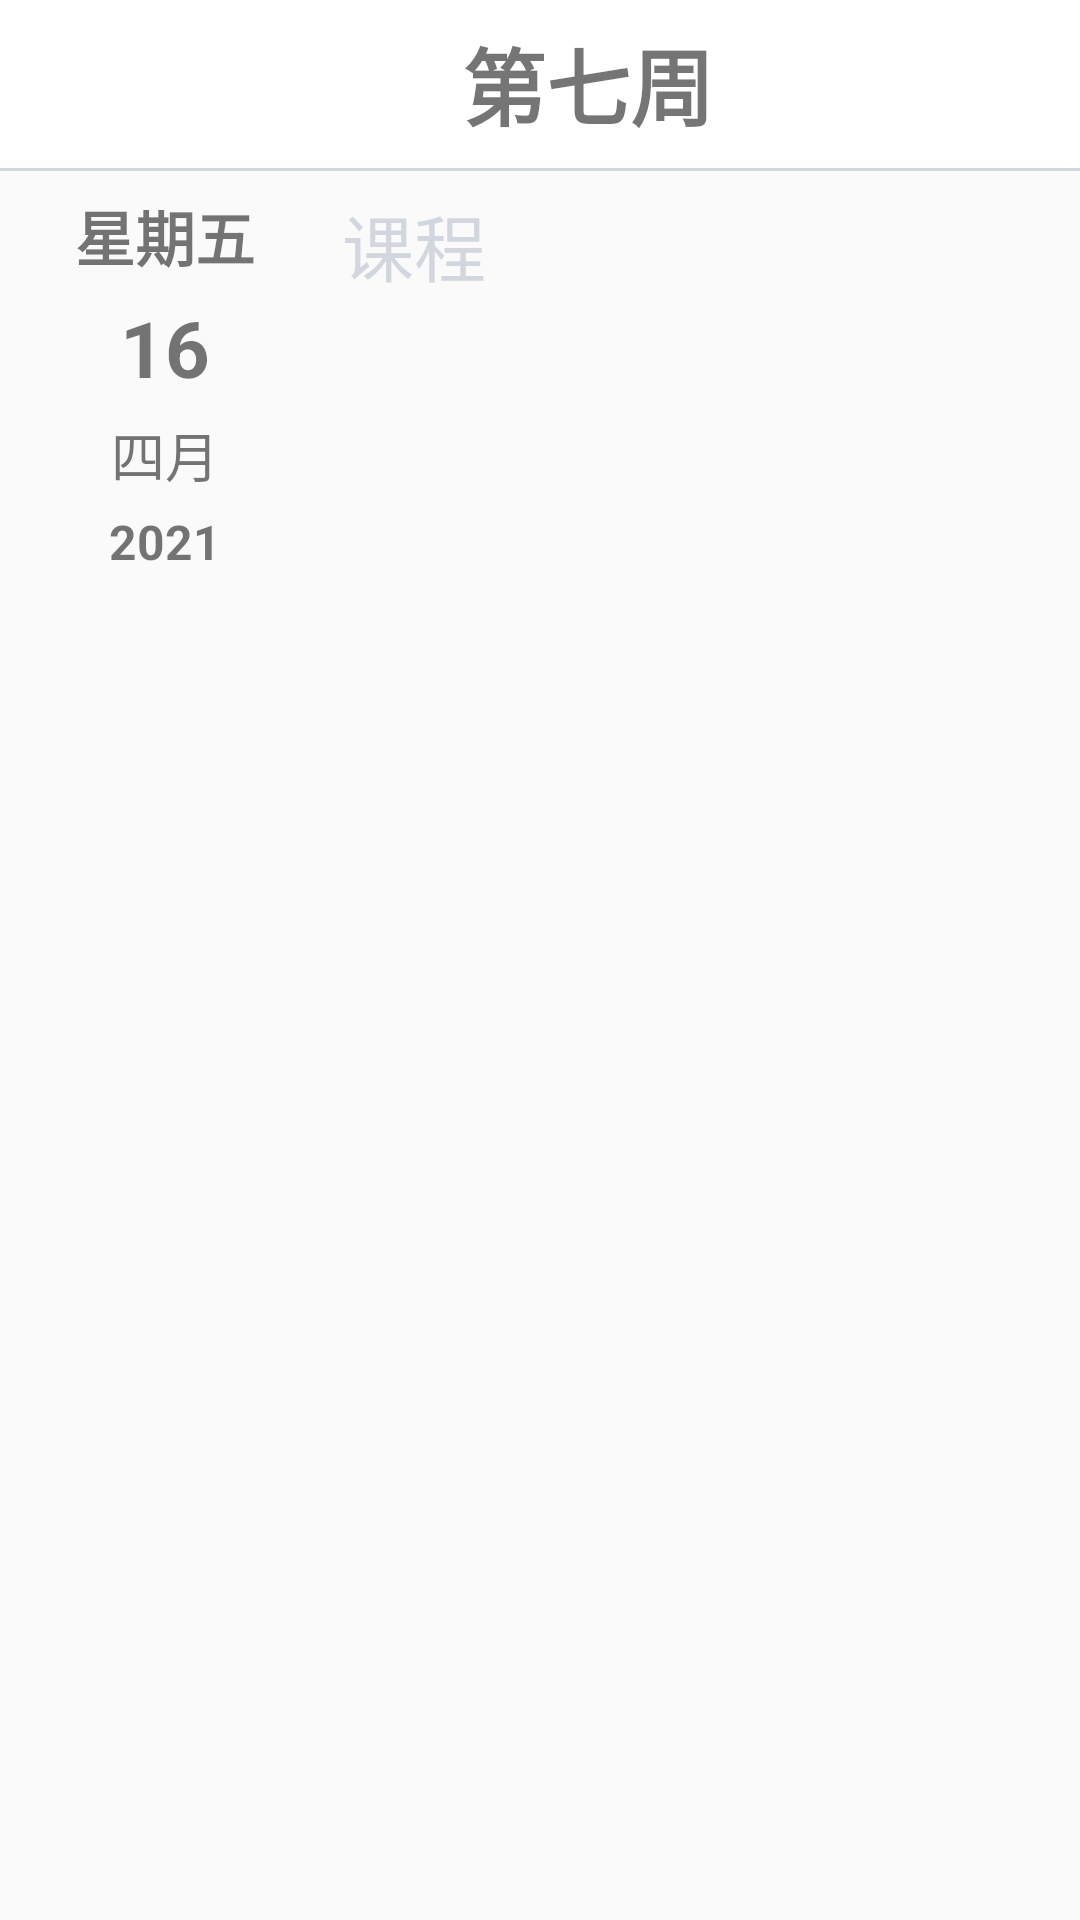

Here is an Android app screen rendered from its layout file. Give the layout XML and the strings, colors and styles it references.
<!-- AndroidManifest.xml: application theme Theme.XMood -->
<!-- res/layout/fragment_schedule.xml -->
<?xml version="1.0" encoding="utf-8"?>
<androidx.constraintlayout.widget.ConstraintLayout xmlns:android="http://schemas.android.com/apk/res/android"
    xmlns:app="http://schemas.android.com/apk/res-auto"
    xmlns:tools="http://schemas.android.com/tools"
    android:layout_width="match_parent"
    android:layout_height="match_parent"
    tools:context=".ui.schedule.ScheduleFragment">

    <com.google.android.material.appbar.AppBarLayout
        android:id="@+id/schedule_app_bar"
        android:layout_width="match_parent"
        android:layout_height="wrap_content"
        app:layout_constraintTop_toTopOf="parent">

        <androidx.appcompat.widget.Toolbar
            android:id="@+id/toolbar_schedule"
            android:layout_width="match_parent"
            android:layout_height="?attr/actionBarSize"
            android:background="@color/white"
            android:theme="@style/ThemeOverlay.AppCompat.DayNight.ActionBar"
            app:layout_scrollFlags="scroll|enterAlways|snap"
            app:popupTheme="@style/ThemeOverlay.AppCompat.Light">

            <Button
                android:id="@+id/schedule_to_all_btn"
                android:layout_width="80dp"
                android:layout_height="40dp"
                android:background="@color/sign_btn"
                android:text="@string/schedule_to_all"
                android:textColor="@color/white"
                app:layout_constraintRight_toRightOf="parent"
                app:layout_constraintTop_toBottomOf="@id/schedule_line" />

            <TextView
                android:id="@+id/schedule_week_text"
                android:layout_width="200dp"
                android:layout_height="wrap_content"
                android:layout_gravity="center"
                android:gravity="center"
                android:text="第七周"
                android:textSize="28sp"
                android:textStyle="bold"
                app:layout_constraintHorizontal_bias="0.512"
                app:layout_constraintLeft_toRightOf="@id/schedule_day_text"
                app:layout_constraintBaseline_toBaselineOf="@id/schedule_day_text" />

        </androidx.appcompat.widget.Toolbar>

    </com.google.android.material.appbar.AppBarLayout>

    <View
        android:id="@+id/schedule_line"
        android:layout_width="match_parent"
        android:layout_height="1dp"
        android:background="@color/light_gray"
        app:layout_constraintTop_toBottomOf="@id/schedule_app_bar" />

    <TextView
        android:id="@+id/schedule_weekday_text"
        android:layout_width="70dp"
        android:layout_height="wrap_content"
        android:layout_marginLeft="20dp"
        android:gravity="center"
        android:text="星期五"
        android:textSize="20sp"
        android:textStyle="bold"
        app:layout_constraintLeft_toLeftOf="parent"
        app:layout_constraintTop_toTopOf="@id/schedule_lesson_text" />

    <TextView
        android:id="@+id/schedule_day_text"
        android:layout_width="70dp"
        android:layout_height="wrap_content"
        android:layout_marginLeft="20dp"
        android:layout_marginTop="5dp"
        android:gravity="center"
        android:text="16"
        android:textSize="26sp"
        android:textStyle="bold"
        app:layout_constraintLeft_toLeftOf="parent"
        app:layout_constraintTop_toBottomOf="@id/schedule_weekday_text" />

    <TextView
        android:id="@+id/schedule_month_text"
        android:layout_width="70dp"
        android:layout_height="wrap_content"
        android:layout_marginLeft="20dp"
        android:layout_marginTop="5dp"
        android:gravity="center"
        android:text="四月"
        android:textSize="18sp"
        app:layout_constraintLeft_toLeftOf="parent"
        app:layout_constraintTop_toBottomOf="@id/schedule_day_text" />

    <TextView
        android:id="@+id/schedule_year_text"
        android:layout_width="70dp"
        android:layout_height="wrap_content"
        android:layout_marginLeft="20dp"
        android:layout_marginTop="5dp"
        android:gravity="center"
        android:text="2021"
        android:textSize="16sp"
        android:textStyle="bold"
        app:layout_constraintLeft_toLeftOf="parent"
        app:layout_constraintTop_toBottomOf="@id/schedule_month_text" />


    <TextView
        android:id="@+id/schedule_lesson_text"
        android:layout_width="wrap_content"
        android:layout_height="wrap_content"
        android:layout_marginStart="24dp"
        android:layout_marginTop="8dp"
        android:text="@string/lesson"
        android:textColor="@color/light_gray"
        android:textSize="24sp"
        app:layout_constraintStart_toEndOf="@id/schedule_day_text"
        app:layout_constraintTop_toBottomOf="@id/schedule_app_bar" />

    <androidx.constraintlayout.widget.ConstraintLayout
        android:id="@+id/schedule_list_container"
        android:layout_width="wrap_content"
        android:layout_height="0dp"
        android:layout_marginTop="10dp"
        app:layout_constraintBottom_toBottomOf="parent"
        app:layout_constraintLeft_toLeftOf="@id/schedule_lesson_text"
        app:layout_constraintTop_toBottomOf="@id/schedule_lesson_text">

        <androidx.recyclerview.widget.RecyclerView
            android:id="@+id/schedule_today_list"
            android:layout_width="match_parent"
            android:layout_height="wrap_content"
            android:overScrollMode="never"
            app:layout_constraintTop_toTopOf="parent"
            tools:layout_editor_absoluteX="0dp" />
    </androidx.constraintlayout.widget.ConstraintLayout>

    <TextView
        android:id="@+id/schedule_no_lesson"
        android:layout_width="wrap_content"
        android:layout_height="wrap_content"
        app:layout_constraintTop_toBottomOf="@id/schedule_lesson_text"
        app:layout_constraintLeft_toLeftOf="@id/schedule_list_container"
        android:visibility="gone"
        android:text="今天没课啦，快去玩耍吧！"
        android:layout_marginTop="20dp"
        android:layout_marginEnd="20dp"
        android:textStyle="bold|italic"
        android:textSize="20sp" />


</androidx.constraintlayout.widget.ConstraintLayout>
<!-- resources referenced by this layout -->
<resources>
  <color name="light_gray">#D2D7DF</color>
  <color name="white">#FFFFFFFF</color>
  <string name="lesson">课程</string>
  <string name="schedule_to_all">显示全部</string>
  <style name="Theme.XMood" parent="Theme.MaterialComponents.DayNight.NoActionBar.Bridge">
          
          <item name="colorPrimary">@color/light_cyan</item>
          <item name="colorPrimaryVariant">@color/light_gray</item>
          <item name="android:statusBarColor">@color/light_gray</item>
          <item name="colorAccent">@color/black</item>
          <item name="colorOnPrimary">@color/black</item>
          <item name="statusBarBackground">@color/black</item>
          
          <item name="colorSecondary">@color/teal_200</item>
          <item name="colorSecondaryVariant">@color/teal_700</item>
          <item name="colorOnSecondary">@color/black</item>
          
          
      </style>
  <color name="light_cyan">#CBF3F0</color>
  <color name="black">#FF000000</color>
  <color name="teal_200">#FF03DAC5</color>
  <color name="teal_700">#FF018786</color>
</resources>
